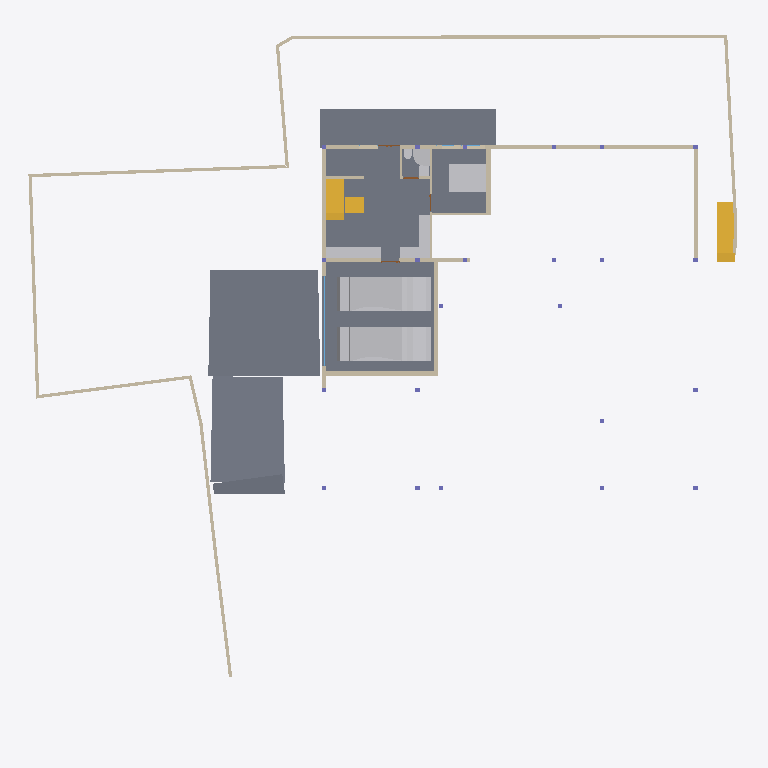
Plan cut of the same IFC building model at storey 'CELLAR' (level -2.55 m, cut at -1.15 m), seen from above with north up, elements coloured by IFC class: 25 walls (beige), 9 other elements (light grey), 6 slabs (grey), 3 stair flights (yellow), 1 window (light blue), 1 door (brown). Cut surfaces are drawn darker.
Extent 39.1 m × 38.4 m × 9.1 m (x, y, z). Storeys (5): CELLAR at -2.55 m; GROUND  at 0.00 m; GROUND FLOOR at 0.45 m; GF Lintel at 3.15 m; FIRST FLOOR at 3.65 m. Elements (344): 92 IfcBeam, 59 IfcWall, 38 IfcWindow, 31 IfcSlab, 24 IfcFurniture, 23 IfcColumn, 16 IfcSanitaryTerminal, 15 IfcDoor, 13 IfcFurnishingElement, 10 IfcCovering, 7 IfcUnitaryEquipment, 4 IfcStairFlight.

HEADER;
FILE_DESCRIPTION(('ViewDefinition [CoordinationView]'),'2;1');
FILE_NAME('Manilal.ifc','2025-02-10T20:33:29+05:30',(),(),'IfcOpenShell 0.8.0','Bonsai 0.8.0','');
FILE_SCHEMA(('IFC4X3'));
ENDSEC;
DATA;
#1480=IFCPROJECT('2TuuvCHJz54PsFPcraEbH$',$,'My Project',$,$,$,$,(#3,#128),#1481);
#3305=IFCSITE('0lpfVeOW52QfroqLYyHNY2',$,'My Site',$,$,#26,$,$,$,$,$,$,$,$);
#22021=IFCSITE('3bEIgyqTrDuwi1cEDDCOva',$,'Site',$,$,#223414,#22354,$,$,$,$,$,$,$);
#3313=IFCBUILDING('0MzaWOaS178x5FMqOflU3C',$,'My Building',$,$,#25,$,$,$,$,$,$);
#2081=IFCBUILDINGSTOREY('09kFoqoxrCvB1_fcEsMZsQ',$,'GROUND FLOOR',$,$,#217,$,$,$,$);
#2986=IFCBUILDINGSTOREY('0zoFHJ9PnFW80M$mIVDQW3',$,'CELLAR',$,$,#14477,$,$,$,$);
#17145=IFCBUILDINGSTOREY('0MckaoTknA3edZMUNhTyAK',$,'FIRST FLOOR',$,$,#17254,$,$,$,$);
#20035=IFCBUILDINGSTOREY('3LpnsPikv4mRTBpfC3WQtx',$,'GROUND ',$,$,#20051,$,$,$,$);
#23582=IFCBUILDINGSTOREY('0DtUgpQ1b6nBmkLmvc_ehu',$,'GF Lintel',$,$,#23767,$,$,$,$);
#15655=IFCSLAB('3aSar1Jj9DLfSAmIm2knx1',$,'Slab',$,$,#361336,#15669,$,$);
#29381=IFCSLAB('30Y2A3Waj1_g7GRY9nwvu4',$,'Slab',$,$,#45978,#29392,$,$);
#29348=IFCSLAB('1A5GJs4GvBjeLaBLjkEViO',$,'Slab',$,$,#235069,#29359,$,$);
#234743=IFCSLAB('3oqjVkrxP2kO8hyL_1bqut',$,'Slab',$,$,#235134,#234764,$,$);
#19398=IFCVEHICLE('0rzGDxo0H1CRYsT$ARQpVS',$,'Vehicle',$,$,#245789,#19411,$,$);
#93186=IFCVEHICLE('09kCGSf$LDBwv0agp2PRhM',$,'Vehicle',$,$,#245794,#93199,$,$);
#229124=IFCWALL('3MfSYaOiTA4AjSKpPvRhyi',$,'Wall',$,$,#235129,#229135,$,$);
#29284=IFCSLAB('3iSMNRhjn6RxAf9MsQotHf',$,'Slab',$,$,#235074,#29295,$,$);
#171459=IFCFURNITURE('2eCSdMrzH5F8FKRq_Kat7X',$,'Furniture',$,$,#326586,#171491,$,$);
#234006=IFCSTAIRFLIGHT('3wcH7UBK18dABbNeCZZCJb',$,'StairFlight',$,$,#235119,#234019,$,11,10,0.180000001733953,0.150000005960464,.STRAIGHT.);
#28186=IFCWALL('2UlyJbGOL47vem9W3W5T7b',$,'Wall',$,$,#214889,#28197,$,$);
#170412=IFCWALL('02QSUeXF96zws6rSEwOtxB',$,'Wall',$,$,#363385,#170423,$,$);
#51049=IFCSTAIRFLIGHT('0QDG9AXQX0PgjOZTZBSSJQ',$,'StairFlight',$,$,#330515,#51062,$,12,11,0.183333337306976,0.150000005960464,.STRAIGHT.);
#214630=IFCWALL('1v3BeDslv3W8LfR3WiqTEd',$,'Wall',$,$,#214830,#214641,$,$);
#26216=IFCWALL('0OsEPs_bHDiuVXt9yc07Ua',$,'Wall',$,$,#229691,#26227,$,$);
#323032=IFCFURNITURE('22FL70C_91$9Siy4CzgYVV',$,'Furniture',$,$,#323068,#323043,$,$);
#14894=IFCWALL('3LM7Pm6Iv8$Bf3kD16vEYX',$,'Wall',$,$,#277686,#14905,$,$);
#27353=IFCWALL('2Y2Bm57Cb8Exxz7st0aRUc',$,'Wall',$,$,#214921,#27364,$,$);
#363172=IFCWALL('0m8tsesHb5O9gGZ7b7OJRA',$,'Wall',$,$,#363416,#363183,$,$);
#30905=IFCWALL('0J9S4Srlb1MOsgNvH90_Ni',$,'Wall',$,$,#277657,#30916,$,$);
#14810=IFCWALL('1YbjuILpv4AxLe7Ucp54z8',$,'Wall',$,$,#245122,#14821,$,$);
#186191=IFCWALL('1Esm3AND1CI8J4fqgYsqen',$,'Wall',$,$,#186360,#186202,$,$);
#29467=IFCWALL('2U66_ERPrD$A$2PTOc1bPA',$,'Wall',$,$,#271329,#29478,$,$);
#27060=IFCWALL('10l$0x7lzBbBMMGF1qxI0s',$,'Wall',$,$,#27511,#27071,$,$);
#26619=IFCWALL('0FMxrmeoPF7x0oR7G9$aVh',$,'Wall',$,$,#27506,#26630,$,$);
#28224=IFCWALL('10RvTK_K97Xg3Zon6pJwxP',$,'Wall',$,$,#229504,#28235,$,$);
#333903=IFCSLAB('3cIjCkU9z4KAJ3jF3WGIBm',$,'Slab',$,$,#333939,#333917,$,$);
#319577=IFCFURNITURE('0fdrhMOd5CYABI21svJpWT',$,'Furniture',$,$,#323006,#319588,$,$);
#175542=IFCFURNITURE('0rkBbNDlLBse4ihW$AUWVP',$,'Furniture',$,$,#319643,#175553,$,$);
#101546=IFCWALL('0Rf_6ET3jB1A$TE_PSB8cB',$,'Wall',$,$,#322961,#101557,$,$);
#330316=IFCSTAIRFLIGHT('0zdXW$cUL1CfQYZEU8WTCw',$,'StairFlight.001',$,$,#361341,#330329,$,3,2,0.206666668256124,0.25,.STRAIGHT.);
#356151=IFCSANITARYTERMINAL('3omeRhaaL4C9$$_okHcQyZ',$,'SanitaryTerminal',$,$,#356469,#356182,$,$);
#322727=IFCWALL('0NXfgi9BT5$x6dqiz38cKQ',$,'Wall',$,$,#322883,#322738,$,$);
#27098=IFCWALL('2qQNxnpy98iB6JMyhLi2FK',$,'Wall',$,$,#27516,#27109,$,$);
#14729=IFCWALL('2kOOzhf3b4QORblHJUR6b5',$,'Wall',$,$,#271324,#14740,$,$);
#322899=IFCWALL('301zTpBY56QRbhbSgqyTtD',$,'Wall',$,$,#322943,#322910,$,$);
#157672=IFCWALL('0uchRx$l984OM1mMLwWf3F',$,'Wall',$,$,#326581,#157683,$,$);
#234091=IFCWALL('1iQ5aVFUf7quip2Xs5OAmT',$,'Wall',$,$,#234172,#234102,$,$);
#157929=IFCSANITARYTERMINAL('1fQERzEw932PSVsf5Pan1Y',$,'SanitaryTerminal',$,$,#356464,#157942,$,$);
#18623=IFCWINDOW('0ge9G9fGz6TwGxq3OxN388',$,'Window.013',$,$,#265441,#44702,'DB',2.79999995231628,4.92999982833862,$,$,$);
#101891=IFCSANITARYTERMINAL('1ynXfcIYL2FgZOvaNltjdb',$,'SanitaryTerminal',$,$,#356459,#101904,$,$);
#28303=IFCWALL('27XUrfdFf8NB4WaAp9CQAl',$,'Wall',$,$,#235124,#28314,$,$);
#245246=IFCWALL('0fvIejk9r9ru81UP$ZU6_y',$,'Wall',$,$,#274466,#245257,$,$);
#319468=IFCWALL('0zD_rApJLFefqYg0GKIhzz',$,'Wall',$,$,#356231,#319479,$,$);
#356353=IFCDOOR('30LE8mETLCSAeD0pgnc8_9',$,'Door',$,$,#356479,#356427,$,2.09999990463257,1.0,$,$,$);
ENDSEC;
